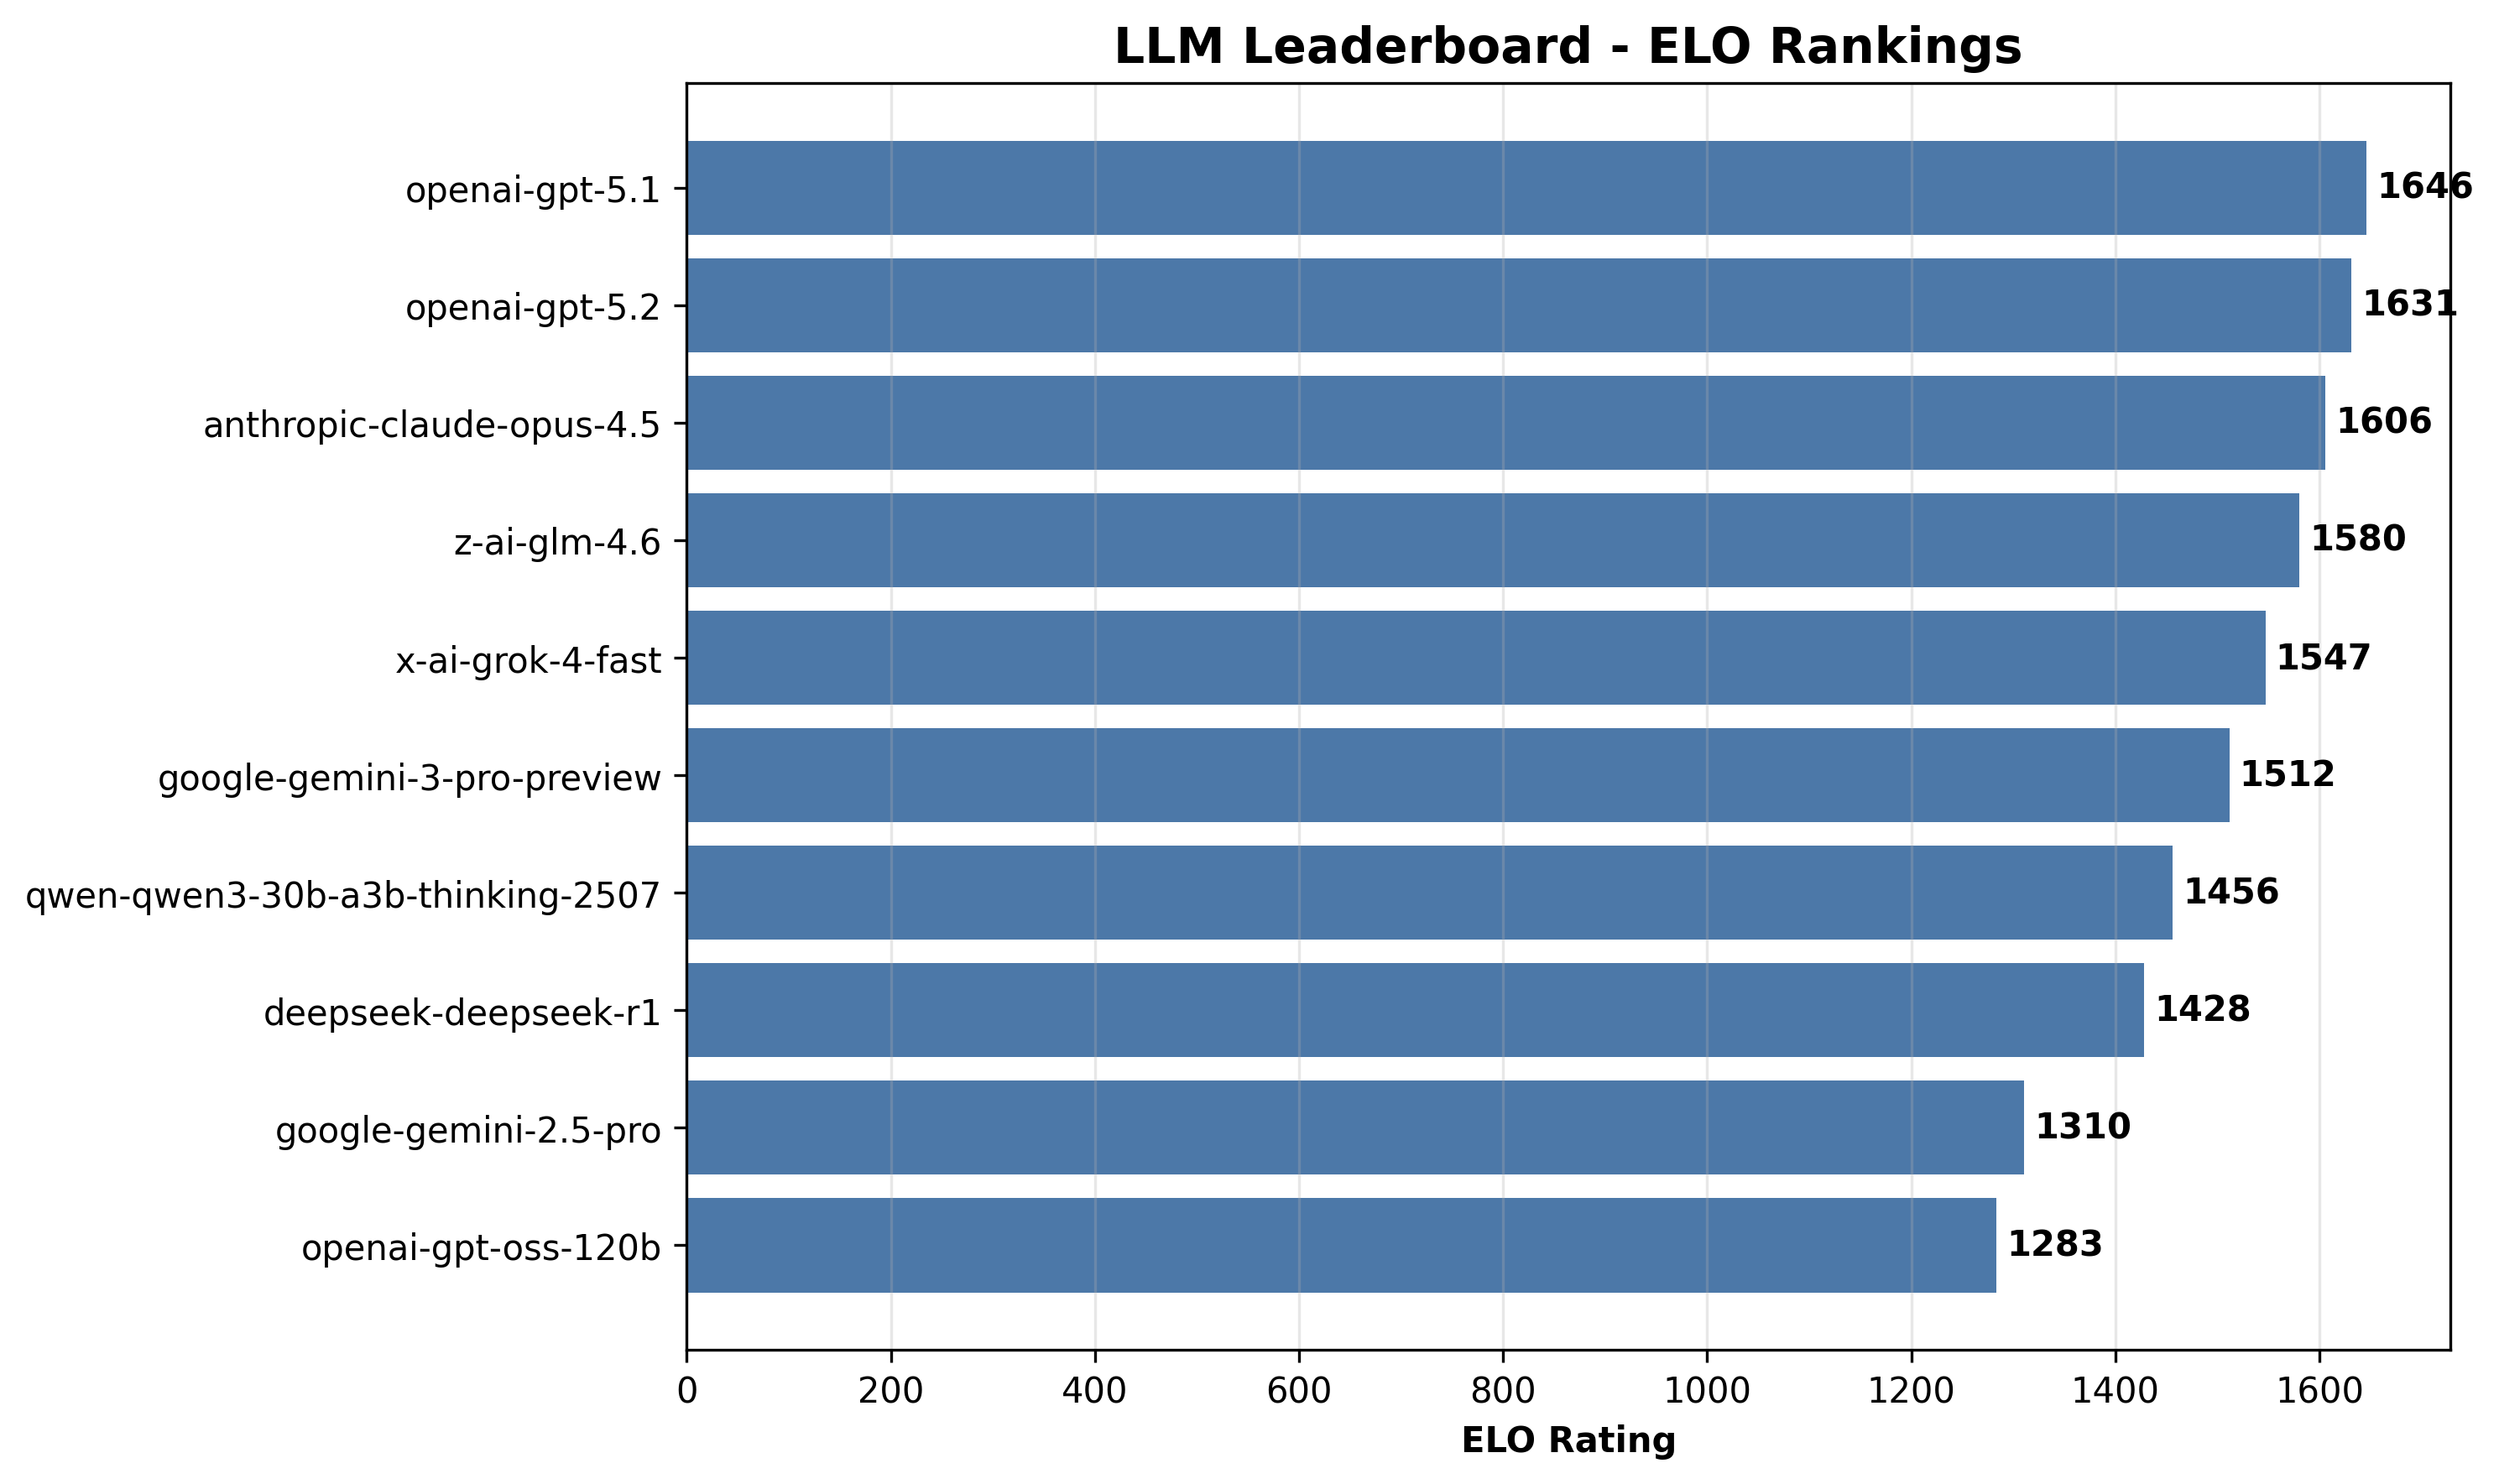

The table this chart was drawn from, first rows:
rank, model, elo, wins, losses, ties, win_rate, correctness, faithfulness, grounding, relevance, completeness, overall, avg_latency_ms, total_tokens
1, openai-gpt-5.1, 1646, 176, 25, 69, 0.6519, 5.0, 5.0, 5.0, 5.0, 4.97, 4.99, 10454, 182100
2, openai-gpt-5.2, 1631, 115, 61, 94, 0.4259, 4.87, 5.0, 4.97, 4.97, 4.73, 4.91, 4785, 173601
3, anthropic-claude-opus-4.5, 1606, 160, 38, 72, 0.5926, 4.73, 4.8, 4.8, 4.97, 4.7, 4.8, 7276, 200305
4, z-ai-glm-4.6, 1580, 87, 117, 66, 0.3222, 4.63, 4.87, 4.87, 4.9, 4.57, 4.77, 27880, 215041
5, x-ai-grok-4-fast, 1547, 115, 90, 65, 0.4259, 5.0, 5.0, 5.0, 5.0, 4.83, 4.97, 4516, 176434
6, google-gemini-3-pro-preview, 1512, 106, 96, 68, 0.3926, 4.93, 4.97, 4.93, 4.93, 4.77, 4.91, 14583, 205119
7, qwen-qwen3-30b-a3b-thinking-2507, 1456, 106, 100, 64, 0.3926, 4.97, 4.97, 4.93, 5.0, 4.83, 4.94, 8384, 200779
8, deepseek-deepseek-r1, 1428, 69, 139, 62, 0.2556, 4.93, 4.97, 4.93, 5.0, 4.83, 4.93, 14826, 173225
9, google-gemini-2.5-pro, 1310, 54, 155, 61, 0.2000, 4.73, 4.8, 4.8, 4.73, 4.57, 4.73, 15314, 213909
10, openai-gpt-oss-120b, 1283, 24, 191, 55, 0.0889, 4.87, 4.87, 4.87, 4.8, 4.7, 4.82, 8854, 170855
